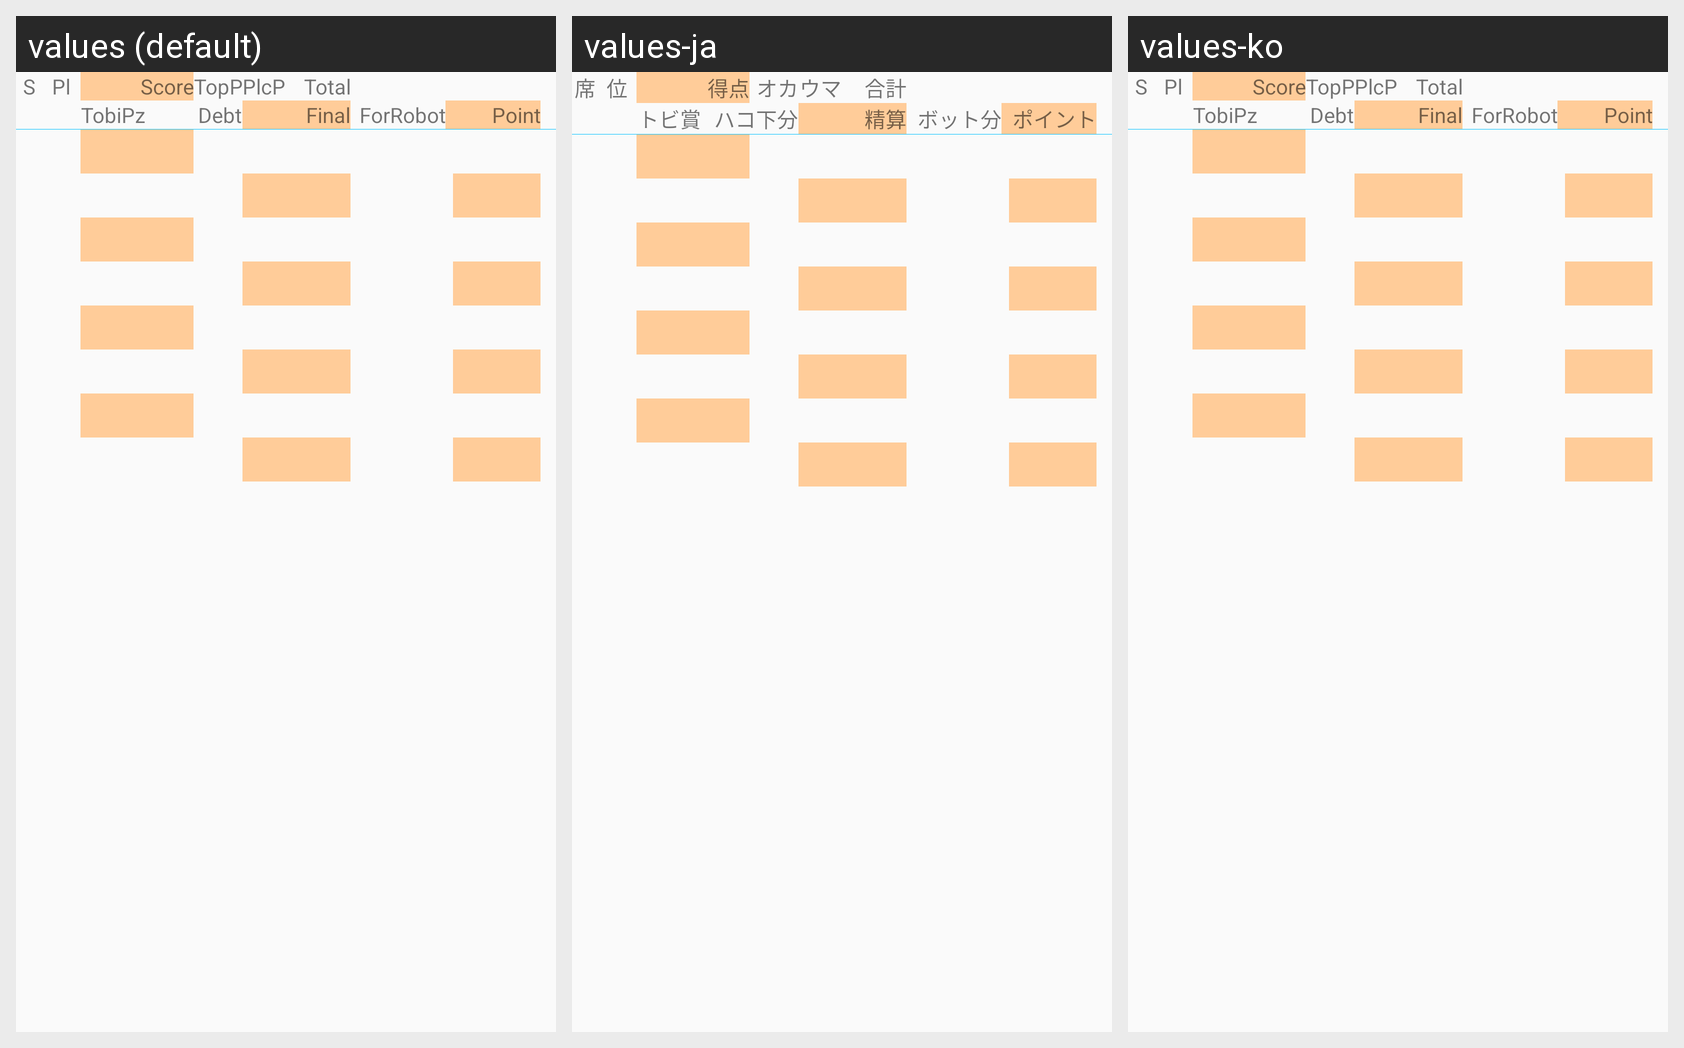

The Android screen above is rendered under several locales of the same app. Produce the string resources it draws, with the default and per-locale values.
Android screen res/layout/accounts_results.xml rendered under 3 locales, left to right: values (default), values-ja, values-ko. Device: Nexus 5 (rendered at 1080×1920; each locale shown at half size, 540×960, under a caption strip naming it); theme AppTheme.NoActionBar.
Strings drawn on this screen, with the default value and each locale's value (text and hints the layout hard-codes, and strings that could not be matched under every locale, appear in the picture but are not listed):

Label_AccountsStartingEswn
  values: S
  values-ja: 席
  values-ko: S  [not translated; the default value is used]

Label_AccountsOrder
  values: Pl
  values-ja: 位
  values-ko: Pl  [not translated; the default value is used]

Label_AccountsScore
  values: Score
  values-ja: 得点
  values-ko: Score  [not translated; the default value is used]

Label_AccountsTopPrize
  values: TopPz
  values-ja: オカ
  values-ko: TopPz  [not translated; the default value is used]

Label_AccountsOrderPrize
  values: PlcPz
  values-ja: ウマ
  values-ko: PlcPz  [not translated; the default value is used]

Label_AccountsTotal
  values: Total
  values-ja: 合計
  values-ko: Total  [not translated; the default value is used]

Label_ScoreMinusPay
  values: TobiPz
  values-ja: トビ賞
  values-ko: TobiPz  [not translated; the default value is used]

Label_MinusCharge
  values: Debt
  values-ja: ハコ下分
  values-ko: Debt  [not translated; the default value is used]

Label_AccountsTotalWithMinusCharge
  values: Final
  values-ja: 精算
  values-ko: Final  [not translated; the default value is used]

Label_ForBotCharge
  values: ForRobot
  values-ja: ボット分
  values-ko: ForRobot  [not translated; the default value is used]

Label_FinalPoint
  values: Point
  values-ja: ポイント
  values-ko: Point  [not translated; the default value is used]
